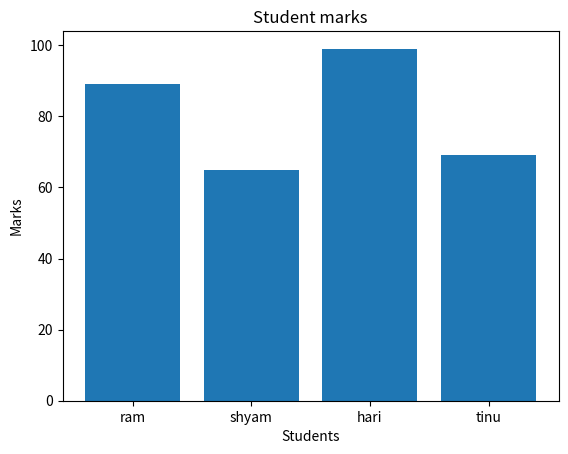

Generate this figure with matplotlib:
import matplotlib.pyplot as plt

#line graph
students = ["ram","shyam","hari","tinu"]

marks =[89,65,99,69]

plt.bar(students,marks)

plt.title("Student marks")

plt.xlabel("Students")
plt.ylabel("Marks")

plt.show()
             
